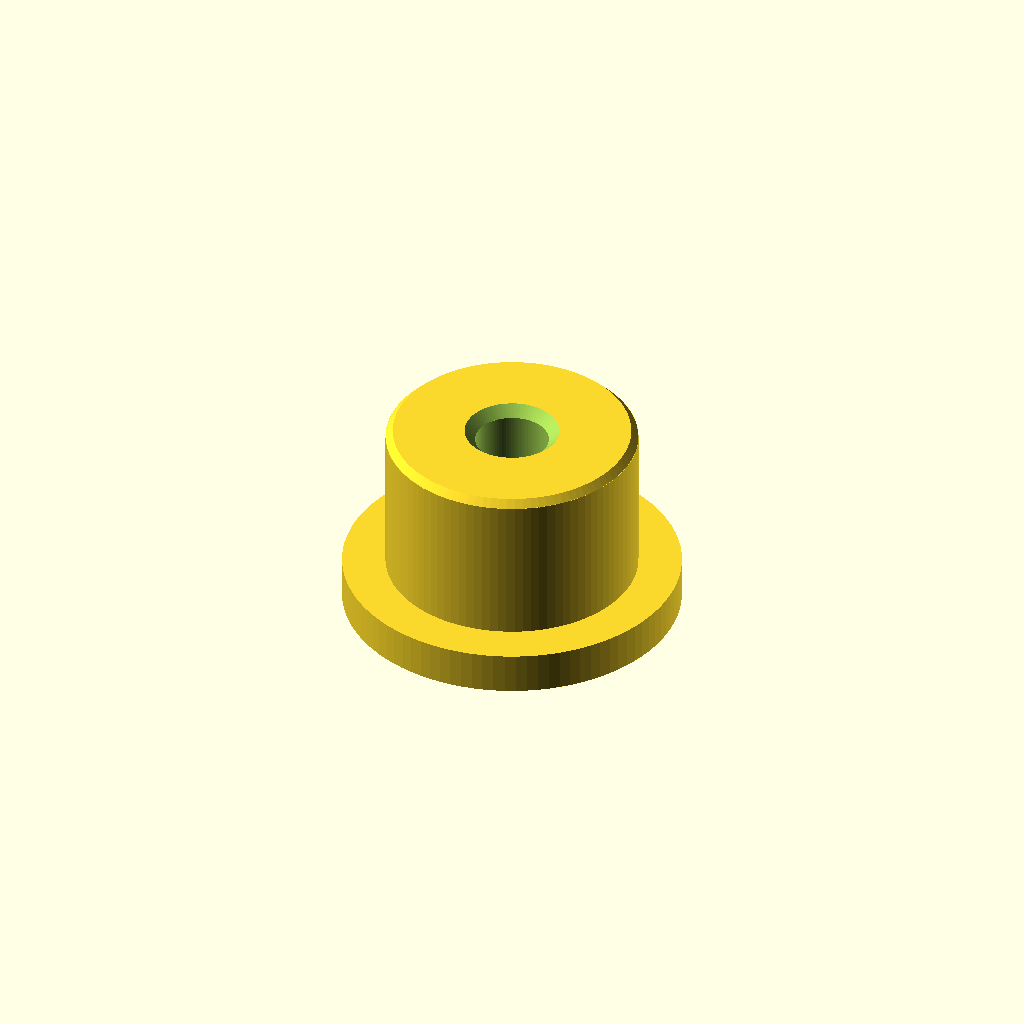
Cell 1: rendered with the file's own defaults.
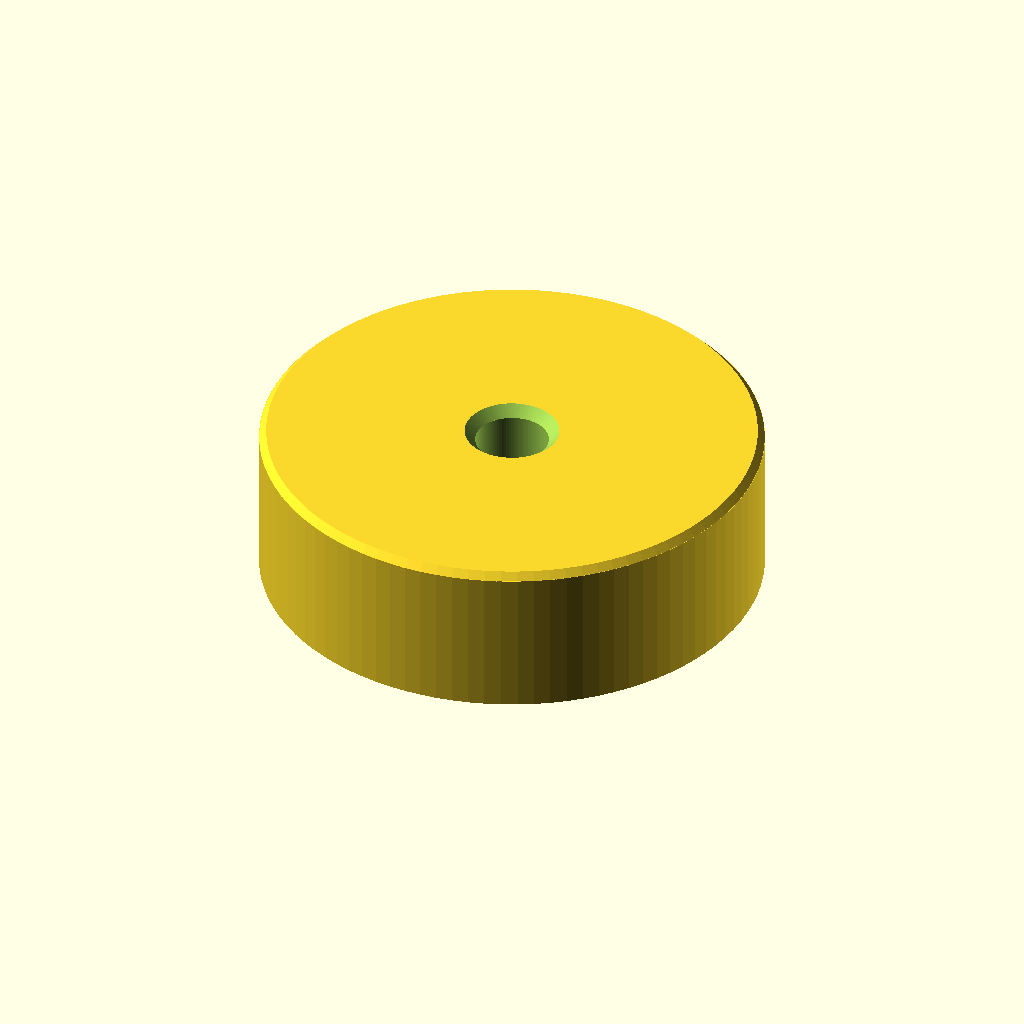
Cell 2: rad_durchmesser = 38.7 (everything else at default).
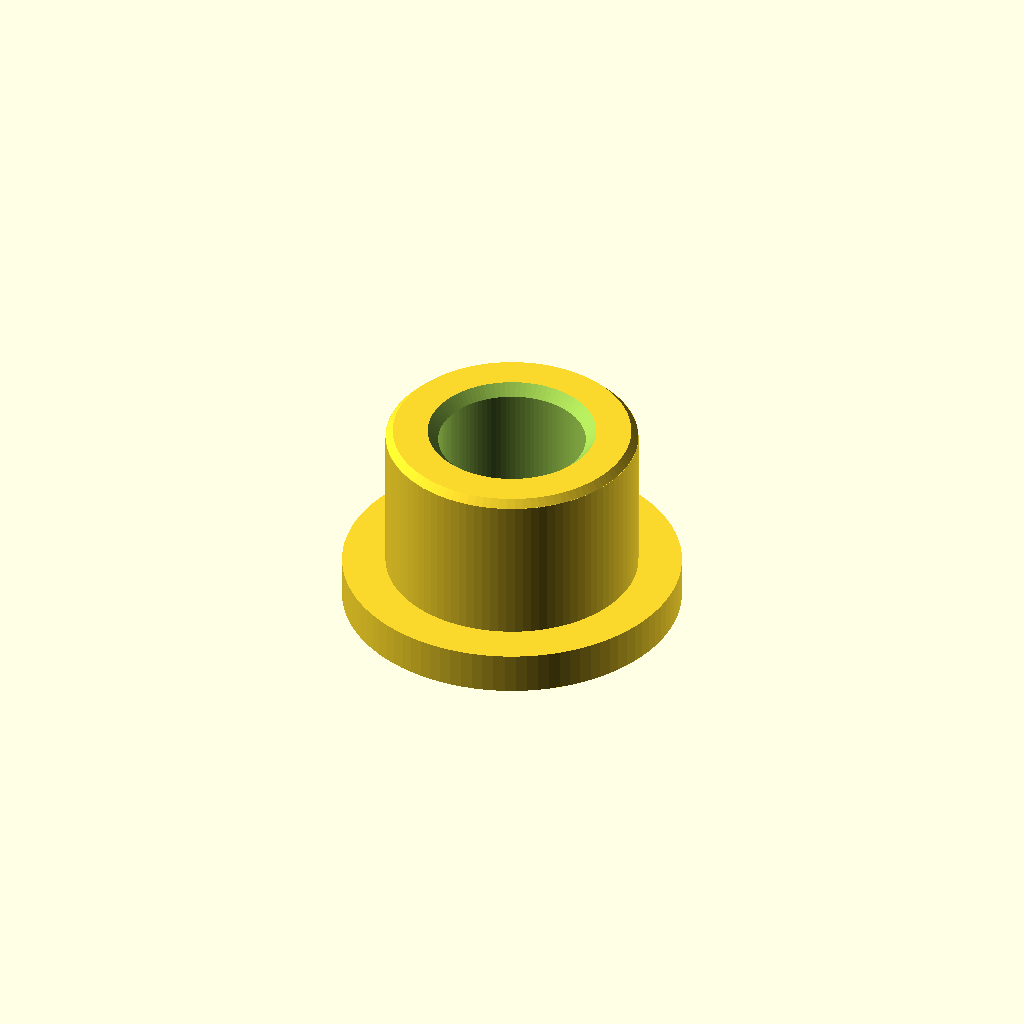
Cell 3: wellenbohrung = 11.3 (everything else at default).
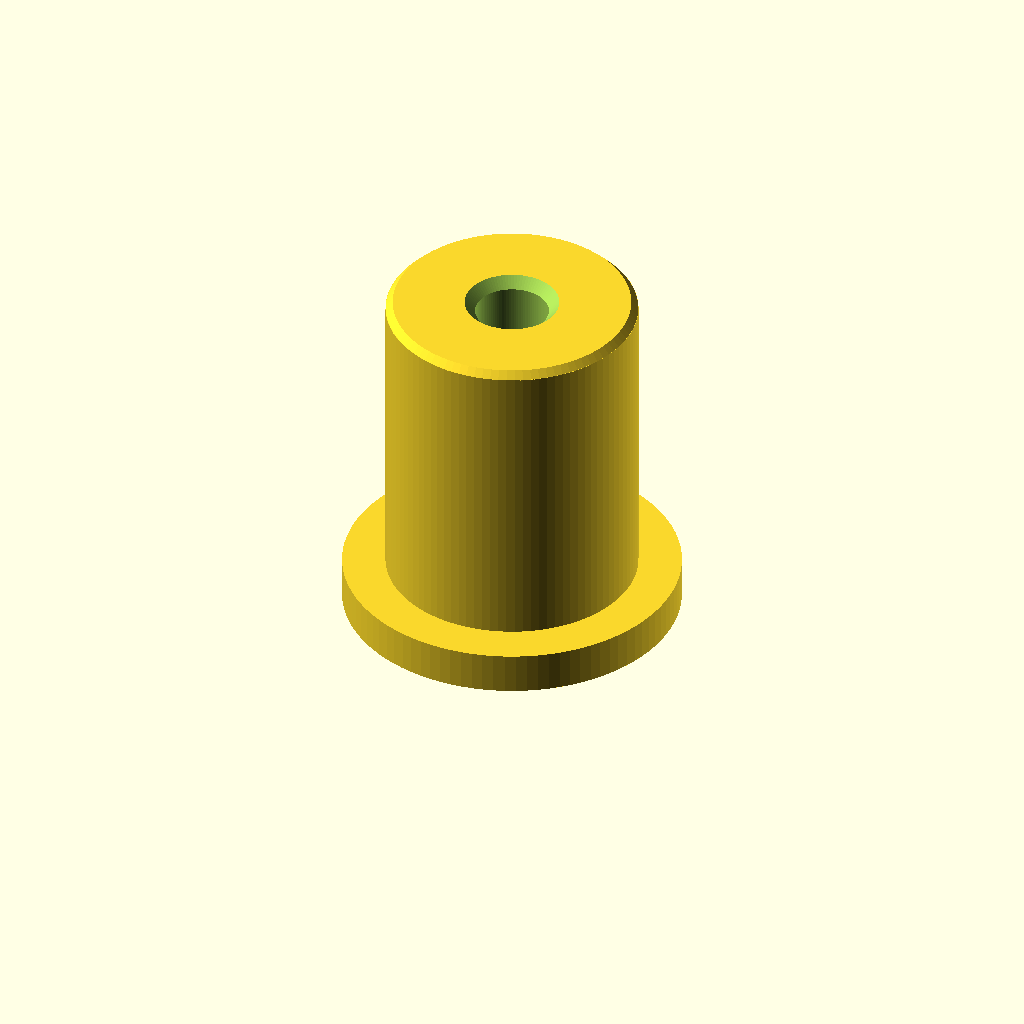
Cell 4: the same model with einstecktiefe = 24.
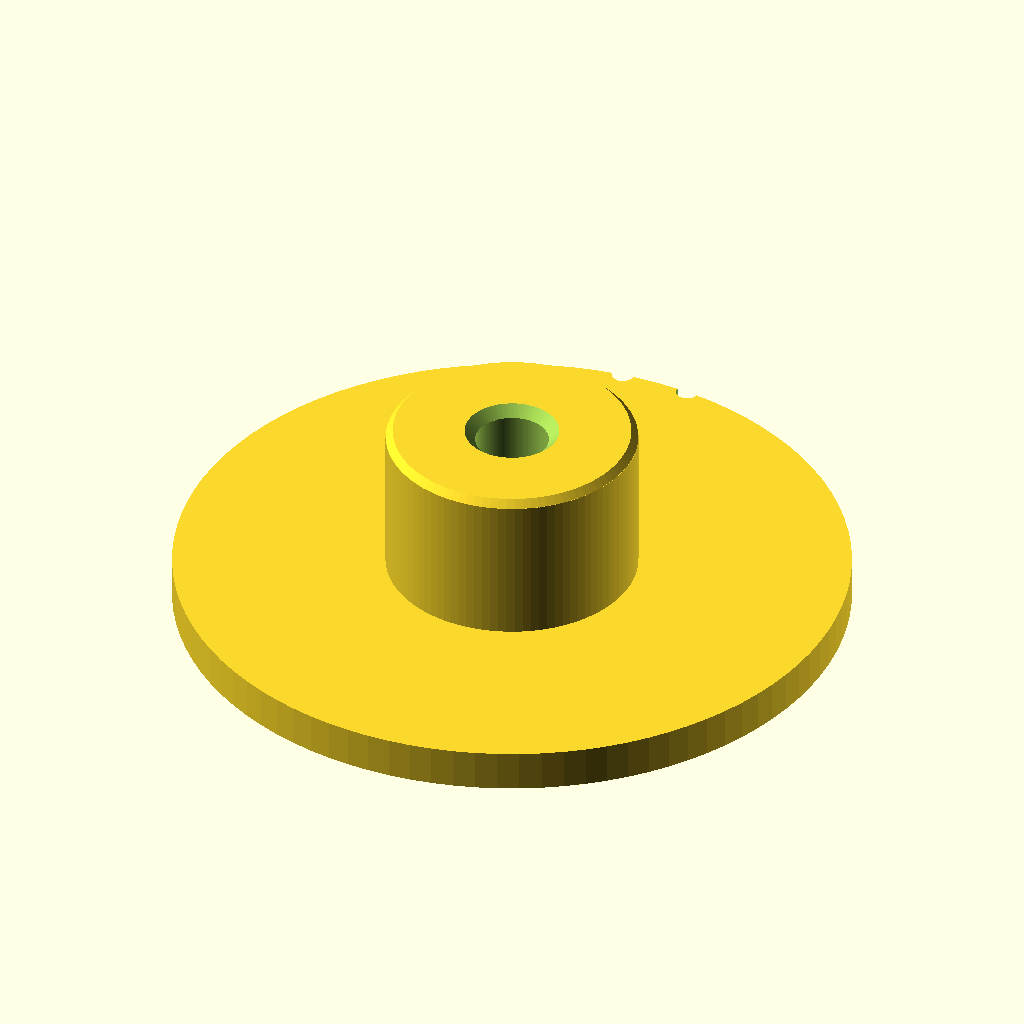
Cell 5: anschlag_durchmesser = 52 (everything else at default).
One fixed orthographic camera (rotation 55°, 0°, 25°; colour scheme Cornfield) for every cell.
OpenSCAD source file cad/Schusskopf/Passadapter/passadapter_wellenprobe.scad:
// Passprobe am Radkern und an der stromlosen Motorwelle.
rad_durchmesser = 19.35;
wellenbohrung = 5.65;
markierungen = 2;
einstecktiefe = 12;
anschlag_durchmesser = 26;
anschlag_hoehe = 3.2;
radfase = 0.55;
wellenfase = 0.8;
$fn = 96;

gesamt_hoehe = anschlag_hoehe + einstecktiefe;
ueberstand = 0.02;

difference() {
    union() {
        cylinder(d=anschlag_durchmesser, h=anschlag_hoehe);
        translate([0, 0, anschlag_hoehe-ueberstand])
            cylinder(d=rad_durchmesser, h=einstecktiefe-radfase+ueberstand);
        translate([0, 0, gesamt_hoehe-radfase-ueberstand])
            cylinder(d1=rad_durchmesser, d2=rad_durchmesser-2*radfase,
                     h=radfase+ueberstand);
    }

    translate([0, 0, -ueberstand])
        cylinder(d=wellenbohrung, h=gesamt_hoehe+2*ueberstand);
    translate([0, 0, -ueberstand])
        cylinder(d1=wellenbohrung+2*(wellenfase+ueberstand),
                 d2=wellenbohrung, h=wellenfase+ueberstand);
    translate([0, 0, gesamt_hoehe-wellenfase])
        cylinder(d1=wellenbohrung, d2=wellenbohrung+2*(wellenfase+ueberstand),
                 h=wellenfase+ueberstand);

    // Kerben am Anschlag kennzeichnen den Durchmesser der Wellenbohrung.
    for (index = [0 : markierungen-1])
        rotate([0, 0, 12*(index-(markierungen-1)/2)])
            translate([0, anschlag_durchmesser/2, -ueberstand])
                cylinder(r=0.85, h=anschlag_hoehe+2*ueberstand, $fn=24);
}
Parameter table extracted from the source (name, type, default, range or options):
rad_durchmesser: number, default 19.35
wellenbohrung: number, default 5.65
markierungen: number, default 2
einstecktiefe: number, default 12
anschlag_durchmesser: number, default 26
anschlag_hoehe: number, default 3.2
radfase: number, default 0.55
wellenfase: number, default 0.8
ueberstand: number, default 0.02
